Dataset: karaage_poodle_small (GitHub, cyakooo/Karapoodle). Classes: karaage, poodle.

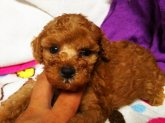
Label: poodle

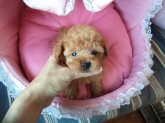
Label: poodle

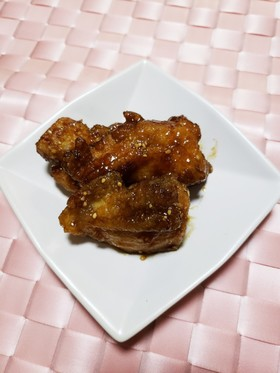
Label: karaage

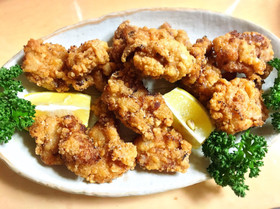
Label: karaage

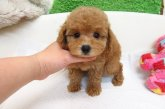
Label: poodle

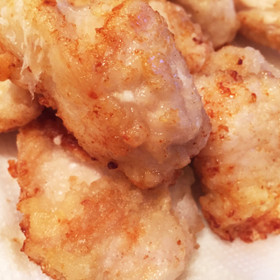
Label: karaage
